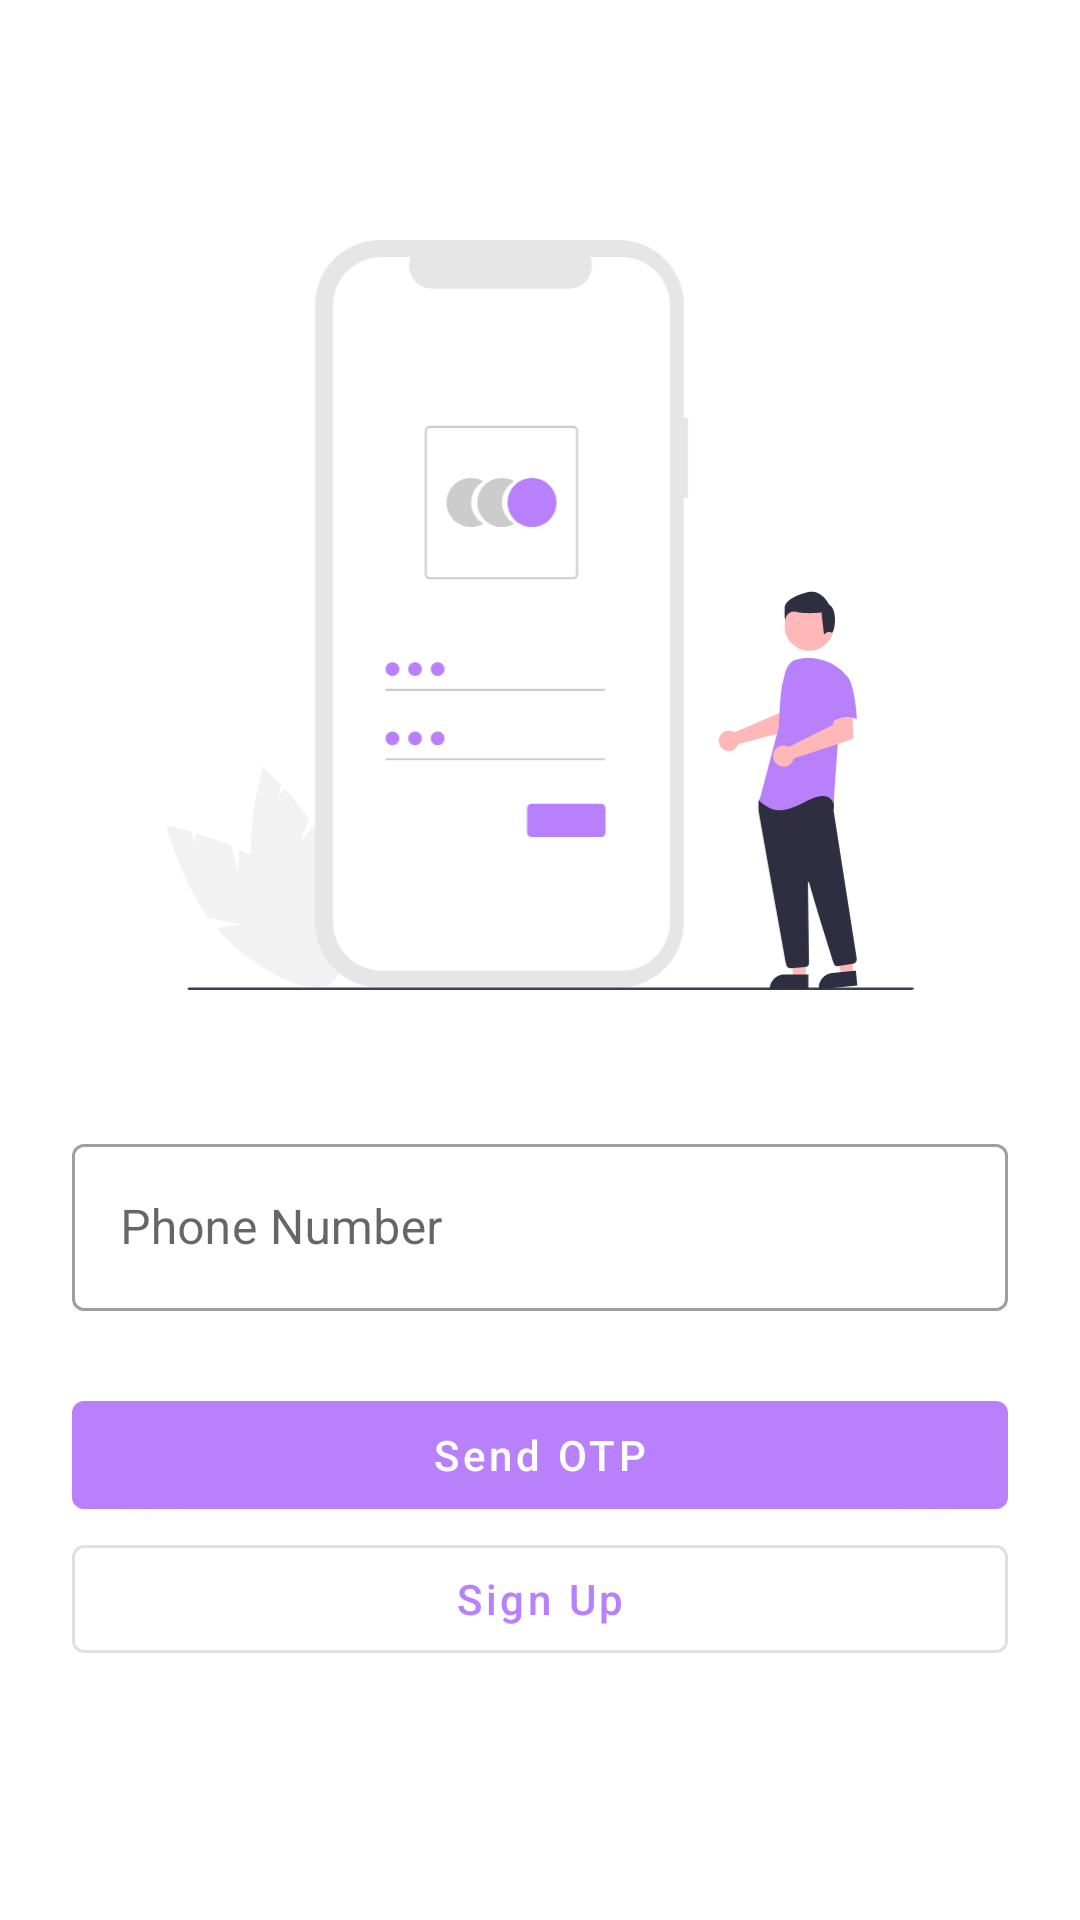

Android layout source for this screen:
<!-- AndroidManifest.xml: application theme Theme.AuthPro -->
<!-- res/layout/activity_phone.xml -->
<?xml version="1.0" encoding="utf-8"?>
<androidx.constraintlayout.widget.ConstraintLayout xmlns:android="http://schemas.android.com/apk/res/android"
    xmlns:app="http://schemas.android.com/apk/res-auto"
    xmlns:tools="http://schemas.android.com/tools"
    android:layout_width="match_parent"
    android:layout_height="match_parent"
    tools:context=".PhoneActivity">

    <ImageView
        android:id="@+id/imageView6"
        android:layout_width="250dp"
        android:layout_height="250dp"
        app:layout_constraintEnd_toEndOf="parent"
        app:layout_constraintStart_toStartOf="parent"
        app:layout_constraintTop_toTopOf="parent"
        app:srcCompat="@drawable/ic_undraw_login"
        android:layout_marginTop="80dp"/>

    <com.google.android.material.textfield.TextInputLayout
        android:id="@+id/textInputLayout"
        android:layout_width="0dp"
        android:layout_height="wrap_content"
        android:layout_marginStart="24dp"
        android:layout_marginTop="46dp"
        android:layout_marginEnd="24dp"
        style="@style/Widget.MaterialComponents.TextInputLayout.OutlinedBox"
        app:layout_constraintEnd_toEndOf="parent"
        app:layout_constraintStart_toStartOf="parent"
        app:layout_constraintTop_toBottomOf="@+id/imageView6">
        <com.google.android.material.textfield.TextInputEditText
            android:layout_width="match_parent"
            android:layout_height="wrap_content"
            android:hint="Phone Number"
            android:id="@+id/phoneEditTextNumber"
            />

    </com.google.android.material.textfield.TextInputLayout>


    <com.google.android.material.button.MaterialButton
        android:id="@+id/sendOTP"
        android:layout_width="0dp"
        android:layout_height="wrap_content"
        android:layout_marginStart="24dp"
        android:layout_marginTop="24dp"
        android:layout_marginEnd="24dp"
        android:text="Send OTP"
        app:backgroundTint="#b880fb"
        android:textAllCaps="false"
        app:layout_constraintEnd_toEndOf="parent"
        app:layout_constraintStart_toStartOf="parent"
        app:layout_constraintTop_toBottomOf="@+id/textInputLayout" />

    <com.google.android.material.button.MaterialButton
        style="@style/Widget.MaterialComponents.Button.OutlinedButton"
        android:id="@+id/button4"
        android:layout_width="0dp"
        android:layout_height="wrap_content"
        android:text="Sign Up"
        android:textColor="#b880fb"
        android:textAllCaps="false"
        app:layout_constraintEnd_toEndOf="@id/sendOTP"
        app:layout_constraintStart_toStartOf="@id/sendOTP"
        app:layout_constraintTop_toBottomOf="@id/sendOTP" />
</androidx.constraintlayout.widget.ConstraintLayout>
<!-- resources referenced by this layout -->
<resources>
  <!-- drawable ic_undraw_login: vector/xml drawable (drawable, 6692 chars, omitted) -->
  <style name="Theme.AuthPro" parent="Theme.MaterialComponents.DayNight.NoActionBar">
          
          <item name="colorPrimary">@color/purple_500</item>
          <item name="colorPrimaryVariant">@color/purple_700</item>
          <item name="colorOnPrimary">@color/white</item>
          
          <item name="colorSecondary">@color/teal_200</item>
          <item name="colorSecondaryVariant">@color/teal_700</item>
          <item name="colorOnSecondary">@color/black</item>
          
          <item name="android:statusBarColor">?attr/colorPrimaryVariant</item>
          
      </style>
  <color name="purple_500">#FF6200EE</color>
  <color name="purple_700">#FF3700B3</color>
  <color name="white">#FFFFFFFF</color>
  <color name="teal_200">#FF03DAC5</color>
  <color name="teal_700">#FF018786</color>
  <color name="black">#FF000000</color>
</resources>
